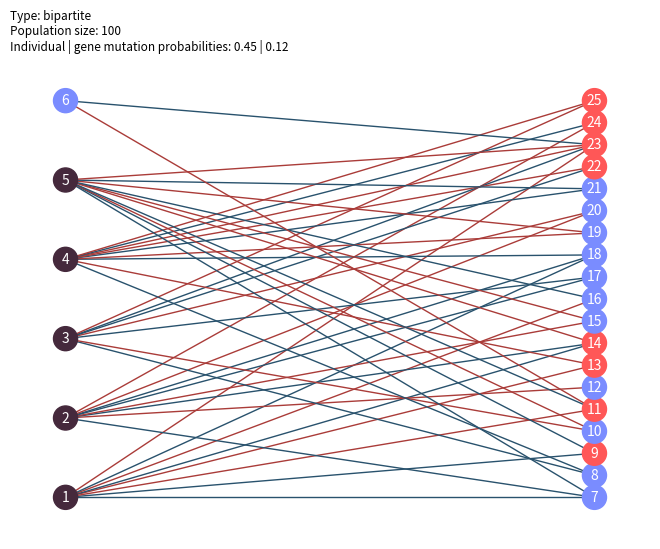

The script that saved this image: (Note: this script raises an exception after producing the figure.)
import pandas as pd
import random
import copy

import networkx as nx
import matplotlib.pyplot as plt
import numpy as np

import datetime
import time
from typing import List

# Custom palette for graph with 25 different colors
palette_data_science_25 = [
        '#003f5c', '#444e86', '#955196', '#dd5182', '#ff6e54',
        '#ffa600', '#152024', '#004243', '#006449', '#438535',
        '#989d03', '#f9db11', '#6bc9ff', '#749bd2', '#71709f',
        '#30c9c7', '#45293c', '#e1da36', '#cd17ff', '#ff5036',
        '#c75413', '#0084ff', '#b3747b', '#7a8cff', '#ff5757'
]

class Graph:
    """
    Representation of a graph.
    Holds nodes and vertices.
    """
    def __init__(self) -> None:
        self.vertices = []
        self.edges = []
        self._type_bipartite = False
        self.U = []
        self.V = []

    def _append_edges(self, edges: List[any]) -> None:
        """
        Appends vertices and edges to graph.
        :param edges: Edges
        :return:
        """
        # append edges
        for edge in edges:
            self.edges.append(edge)

    def _complete(self, N: int) -> None:
        """
        Create complete graph. Appends vertices and edges to graph.
        :param N: Number of vertices
        :return: None
        """
        edges = []
        for vertex_1 in range(1, N + 1):  # iterate through vertices
            self.vertices.append(vertex_1)  # add vertex
            for vertex_2 in range(1, N + 1):  # iterate through vertices
                vertices_pair = (vertex_1, vertex_2)
                if vertex_1 != vertex_2 and (vertex_2, vertex_1) not in edges:  # cannot connect the same vertex with itself
                    edges.append(vertices_pair)

        # append edges
        self._append_edges(edges)

    def _bipartite(self, N: int) -> None:
        """
        Create bipartite graph. Each vertex is connected at least to
        two others vertices. Appends vertices and edges to graph.
        :param N: Number of vertices
        :return: None
        """

        # divide edges into two groups #
        split_value = random.randint(5, N-4)  # choose split value

        edges = []
        for vertex_1 in range(1, N + 1):  # iterate through vertices
            self.vertices.append(vertex_1)
            if vertex_1 <= split_value:
                self.U.append(vertex_1)
                for _ in range(0, 2):  # append two randomly chosen vertices to the vertex
                    random_vertex = random.randint(split_value+1, N)
                    vertices_pair = (vertex_1, random_vertex)
                    if vertex_1 != random_vertex and vertices_pair not in edges and (random_vertex, vertex_1) not in edges:
                        edges.append(vertices_pair)
            else:
                self.V.append(vertex_1)
                for _ in range(0, 2):  # append two randomly chosen vertices to the vertex
                    random_vertex = random.randint(1, split_value-1)
                    vertices_pair = (vertex_1, random_vertex)
                    if vertex_1 != random_vertex and vertices_pair not in edges and (random_vertex, vertex_1) not in edges:
                        edges.append(vertices_pair)

        # append edges
        self._append_edges(edges)

    def _random(self, N: int) -> None:
        """
        Create graph that has 60% connections of a complete graph.
        Appends vertices and edges to graph.
        :param N: Number of vertices
        :return: None
        """

        for vertex in range(1, N + 1):  # add N vertices
            self.vertices.append(vertex)

        # number of edges need to be 60% of complete graph

        # create edges connections
        edges = []
        while (len(edges) / ((N ** 2 - N) / 2)) <= 0.6:
            r_vertex_one = random.randint(1, N)  # choose random vertex to form a pair
            r_vertex_two = random.randint(1, N)  # choose random vertex to form a pair

            edge = (r_vertex_one, r_vertex_two)

            if r_vertex_one != r_vertex_two and edge not in edges and edge[::-1] not in edges:
                edges.append(edge)

        # append edges
        self._append_edges(edges)

    def _random_groups(self, N: int) -> None:
        """
        Create graph with random groups. Firstly 15% of vertices are randomly
        chosen to be connected with 50% of vertices. The rest 85% has one
        connection with random vertices.
        Appends vertices and edges to graph.
        :param N: Number of vertices
        :return: None
        """

        for vertex in range(1, N + 1):  # add N vertices
            self.vertices.append(vertex)

        group_vertices_15 = []  # 15% of all available vertices
        while len(group_vertices_15) < (N*0.15):
            rand_vertex = random.randint(1, N)
            if rand_vertex not in group_vertices_15:
                group_vertices_15.append(rand_vertex)

        group_vertices_90 = set(self.vertices) - set(group_vertices_15)  # 85% of the left vertices

        # connect 15% of vertices to the 70% of vertices
        group_edges_15 = []
        for vertex_15 in group_vertices_15:
            vertex_edges = []
            while len(vertex_edges) < int(N*0.5):
                rand_vertex = random.randint(1, N)
                edge = (vertex_15, rand_vertex)
                if vertex_15 != rand_vertex and edge not in group_edges_15 and edge[::-1] not in group_edges_15:
                    vertex_edges.append(edge)
            group_edges_15.extend(vertex_edges)

        # connect the rest 85% of vertices
        group_edges_85 = []
        for vertex_85 in group_vertices_90:
            rand_vertex = random.randint(1, N)
            edge = (vertex_85, rand_vertex)
            if vertex_85 != rand_vertex and edge not in group_edges_85 and edge[::-1] not in group_edges_85:
                group_edges_85.append(edge)

        all_edges = group_edges_85 + group_edges_15

        # append edges
        self._append_edges(all_edges)

class GraphColorizer:
    """
    Implementation of evolutionary algorithm used to solve the NP-complete
    problem of graph coloring.

    Parameters
    ----------
    max_iterations: int
        Maximum number of iterations after which the algorithm is stopped.
    population_size: int
        Number of individuals in the population.
    mutation_probability : float
        Probability of mutation occurring in the individual's genes.
    gene_mutation_probability: float
        Probability of single gene mutation for the individual.
    graph_type: str
        Type of graph. One of {'complete', 'bipartite', 'random', 'random groups'}
    max_no_improvements: int, default=None
        Maximum number of iterations that fit the condition of a new
        generation of population having worse best individual
        (worse fitness score) than the current best individual.
        Iterations stops if the number of such occurrences exceeds this
        parameter.
    """
    def __init__(self,
                 max_iterations,
                 population_size,
                 mutation_probability,
                 gene_mutation_probability,
                 graph_type,
                 max_no_improvements = None
                 ):

        self.graph = self._load_graph(graph_type)
        self.graph_type = graph_type
        self.T = max_iterations
        self.population_size = population_size
        self.mutation_probability = mutation_probability
        self.gene_mutation_probability = gene_mutation_probability
        self.max_no_improvements = self.T if max_no_improvements is None else max_no_improvements
        self.number_of_vertices = len(self.graph.vertices)
        self.number_of_edges = len(self.graph.edges)

    def run_algorithm(self):
        """
        Main method with implementation of evolutionary algorithm to solve
        graph coloring problem.
        Implemented stop conditions:
        - achieved limit of iterations
        - no improvements in last n number of iterations
        (if n has not been passed to class, it is equal to maximum number
        of iterations)
        :return: List containing population with fitness scores, best achieved fitness,
        best individual, number of iterations, quantity of colors that algorithm started with
        """
        t = 0  # counter of iterations
        no_impvt_counter = 0  # counter of no improvements
        population_scores = []

        population, starting_colors = self._initialize()  # initialize population
        n_starting_colors = len(set(starting_colors))  # number of colors at the beginning

        print('\nPopulation has been initialized...')
        print(f'\nStarting graph has {n_starting_colors} unique colors')

        print('\nFinding suitable solution...')
        best_individual, best_fitness = self._best(population)  # find the best individual

        population_scores.append((best_individual, best_fitness))

        while t < self.T and no_impvt_counter <= self.max_no_improvements:
            population = self._selection(population)
            population = self._mutation(population, False)

            individual, fitness = self._best(population)
            if fitness > best_fitness:
                no_impvt_counter = 0
                best_fitness = fitness
                best_individual = individual
            else:
                no_impvt_counter += 1

            pop_score = (individual, fitness)
            population_scores = copy.deepcopy(population_scores)
            population_scores.append(pop_score)

            t += 1

        return population_scores, best_fitness, best_individual, t, n_starting_colors

    def _initialize(self):
        """Create the initial population. We randomly choose as many
        individuals as is set in self.population_size.
        Create population. Each individual consists of sequence of integers, where a
        sequence position 1, 2, ..., n represents the number of vertex, and the value
        (integer) of the sequence on the position n represents the color of the vertex n
        The initial population consists only of valid individuals
        (connected vertices of different colors).
        """
        vertices = self.graph.vertices
        colors = [c for c in range(1, len(vertices)+1)]  # define available colors
        population = []

        for _ in range(self.population_size):
            population.append(colors)  # append population

        return population, colors

    def _is_valid(self, sequence) -> bool:
        """
        Check if generated vertices and colors are valid. Meaning that two connected
        vertices need to be of different colors.
        """
        results = []  # list containing scores for pair's color
        for w1, w2 in self.graph.edges:  # iterate through pairs of vertices
            is_valid = sequence[w1-1] != sequence[w2-1]
            results.append(is_valid)
        return all(results)  # return True if all elements are True

    def _fitnesses(self, population):
        """
        Calculates fitnesses for every individual in the population.
        :param population: List with individuals
        :return: list of tuples in form of (individual, fitness(individual)).
        """
        return [(individual, self._fitness_score(individual)) for individual in population]

    def _fitness_score(self, individual):
        """
        Fitness functions calculating a number of colors used. We want to maximize that.
        """
        number_of_unique_colors = len(set([c for c in individual]))
        return 100 * self.number_of_vertices/number_of_unique_colors

    def _normalize_fitness(self, population):
        """
        Used to normalize fitness of individuals.
        :param population: population with fitness scores.
        :return: Population with normalized fitness scores.
        """
        max_fitness = max([fit_score for _, fit_score in population])
        normalized_fitness = []
        for individual, fitness in population:
            normalized_fitness.append((individual, fitness/max_fitness))
        return normalized_fitness

    def _selection(self, population, one_one_tournament=False):
        """
        Tournament selection of individuals to reproduction.
        Firstly, a pair of individuals need to be chosen for a tournament.
        They are selected on the basis of their fitness score, meaning that individuals
        with better score are more likely to participate in the tournament, and thus
        be a part of next generation.
        The one (individual in the tournament) with better fitness score
        is appended for next population.
        :param population: Population of individuals
        :param one_one_tournament default=False: If True, it is possible
        for the same individual to be chosen to battle himself. This gives
        a chance for the worst individual to be a port of next population.
        :returns: New population.
        """

        individuals_w_fitness = self._fitnesses(population)  # calculate fitness function values for each individual

        normalized_fitness = self._normalize_fitness(individuals_w_fitness)  # normalize fitness

        tournament_results = []  # list containing population after tournaments
        while len(tournament_results) < self.population_size:  # conduct as many tournaments to fill population
            tournament_individuals = copy.copy(normalized_fitness)
            # choose 2 individuals randomly but with weights
            one = random.choices(tournament_individuals, weights=[pop[1] for pop in tournament_individuals], k=1)
            if not one_one_tournament:
                # remove chosen individual so he is not chosen again to battle himself
                tournament_individuals.remove(one[0])
            two = random.choices(tournament_individuals, weights=[pop[1] for pop in tournament_individuals], k=1)

            one_fit_score = one[0][1]
            two_fit_score = two[0][1]
            # choose individual with better fitness
            if one_fit_score >= two_fit_score:
                tournament_results.append(one[0][0])
            else:
                tournament_results.append(two[0][0])
        return tournament_results

    def _mutation(self, population, allow_invalid=False):
        """
        Perform mutation on individuals.
        :param population: Population of individuals
        :param allow_invalid: default=False: Bool value indicating whether the algorithm allows the mutated
        individual to be of invalid type, meaning that two vertices connected with an edge are of the same color.
        It might allow the population to leave local minimum in order to find the global minimum.
        :return: Return mutated population
        """
        population_after_mutation = []
        for individual in population:  # iterate through individuals
            prob_mutation = random.uniform(0, 1)  # probability of mutation
            if prob_mutation <= self.mutation_probability:
                for gene_position in range(0, len(individual)):  # iterate through genes
                    gene_mutation = random.uniform(0, 1)  # probability of mutation of specific gene
                    if gene_mutation <= self.gene_mutation_probability:  # if selected gene is to be mutated
                        available_colors = set(individual)  # set of available colors
                        # it contains only these colors currently used in individual
                        # mutate gen = change the color of the vertex.

                        if allow_invalid:  # allow invalid chromosomes (individuals) to among the mutated population
                            random_color = random.randint(0, len(self.graph.vertices))
                            new_individual = self._mutate_gene(individual, gene_position, random_color)
                            individual = new_individual
                        else:
                            invalid_color = True

                            while invalid_color:  # mutate gene till you get a valid individual
                                random_color = random.choice(tuple(available_colors))  # optimization purpose. Read [1]

                                new_individual = self._mutate_gene(individual, gene_position, random_color)

                                # if new individual is valid append him and break the loop
                                if self._is_valid(new_individual):
                                    invalid_color = False
                                    individual = new_individual  # replace individual with the mutated one
            population_after_mutation.append(individual)  # append individual

        return population_after_mutation

    def _mutate_gene(self, individual, gene_position, mutated_gene):
        """
        Mutates the gene of selected individual.
        :param individual: Individual with genes and fitness score
        :param gene_position: Position of the gene to mutate
        :param mutated_gene: Color of a vertex that is to be changed
        :return: Individual with mutated gene at position gene_position
        """
        individual[gene_position] = mutated_gene  # replace old gene with new one
        return individual

    def _best(self, population):
        """
        Choose the best individual from set of acceptable solutions and
        return him with his fitness. If no acceptable solution can be found
        among population (meaning that individuals mutated into bad),
        the appropriate message will be displayed.
        :param population: Population
        :returns: Best, acceptable individual from the population
        """
        try:
            acceptable_w_fitness = self._fitnesses(population)
            pop_fitness = sorted(acceptable_w_fitness, key=lambda t: t[1], reverse=True)  # sort by descending score

            best_individual = pop_fitness[0][0]  # first element and its individual without fitness score
            best_fitness = pop_fitness[0][1]  # get fitness score of best individual

            for population_and_fitness in pop_fitness:
                used_colors = []
                for color in population_and_fitness[0]:
                    if color not in used_colors:
                        used_colors.append(color)
                current_fitness_score = population_and_fitness[1]
                if current_fitness_score > best_fitness:  # if current population has better fitness score
                    best_individual = population_and_fitness[0]
                    best_fitness = current_fitness_score
        except IndexError:
            print('No best individual could be found.')
            best_individual, best_fitness = (0.0), 0.0

        return best_individual[:], best_fitness

    def _load_graph(self, graph_type: str, N:int = 25) -> None:
        """
        LOAD GRAPH.
        :param N: Number of vertices
        :return: None
        """
        # each vertex will randomly choose 2 for connection
        graph = Graph()

        # python 3.10 implements match case

        if graph_type == 'complete':
            graph._complete(N)
        elif graph_type == 'bipartite':
            graph._type_bipartite = True
            graph._bipartite(N)
        elif graph_type == 'random':
            graph._random(N)
        elif graph_type == 'random groups':
            graph._random_groups(N)
        else:
            graph._random_groups(N)

        return graph


def plot_graph(graph, best_edges, plot_name: str) -> None:
    """
    Method used to plot graph
    :param graph: Graph
    :param best_edges: Edges
    :param plot_name: Name of the plot
    :return: None
    """
    colors = dict(enumerate(palette_data_science_25))

    # create graph
    network = nx.Graph()

    # add nodes
    network.add_nodes_from(graph.vertices)

    # add edges
    if graph._type_bipartite:
        for edge in graph.edges:
            if edge[0] in graph.U:
                network.add_edge(edge[0], edge[1], color='#29526D')
            elif edge[0] in graph.V:
                network.add_edge(edge[0], edge[1], color='#AA3C39')
    else:
        for edge in graph.edges:
            network.add_edge(edge[0], edge[1])

    nx.set_node_attributes(network, None, "color")  # set attributes for all nodes | color is None

    for vertex, vert_color in enumerate(best_edges, 1):
        color = colors[vert_color-1]  # nodes are in range 1-25, where colors have indices in range 0-24
        network.nodes[vertex]['color'] = color

    colors_2 = [network.nodes[n]['color'] for n in network.nodes()]

    if graph._type_bipartite:
        colors = ['#29526D', '#AA3C39']
        pos = nx.bipartite_layout(graph.vertices, graph.U)
        nx.draw(network, pos, edge_color=colors, with_labels=True, node_color=colors_2, font_size=10, font_color="white")
    else:
        nx.draw_circular(network, with_labels=True, node_color=colors_2, font_size=10, font_color="white")

    n_components = plot_name.split('_')

    title = f"Type: {n_components[0]}\nPopulation size: {n_components[1]}\nIndividual | gene mutation probabilities: {n_components[2]} | {n_components[3]}"

    plt.title(title, fontsize=8.5, loc='left')

    plot_name = 'graph_' + plot_name

    plt.savefig(plot_name, dpi=150, bbox_inches='tight')

def save_results(best_individual, graph, exec_time, n_iterations, n_starting_colors) -> None:
    """
    Saves logs of an algorithm run to the .txt file
    :param best_individual: Best individual of algorithm run
    :param graph: Object of Graph with edges and vertices
    :param exec_time: Execution time of algorithm
    :param n_iterations: Number of iterations
    :param n_starting_colors: Number of colors used in generated
    graph at the beginning of the algorithm.
    :return: None
    """
    log_name = "logs_" + datetime.datetime.now().strftime("%b_%d_%Y-%H-%M-%S")
    with open(f'{log_name}.txt', 'w') as f_handle:
        logs = [f'Algorithm found the best individual in {n_iterations} iterations.\n']
        logs.append('Execution time {:0.2f} [s]\n'.format(exec_time))
        logs.append(f'At the beginning graph had: {n_starting_colors} unique colors\n')
        logs.append(f'Graph was minimized to only: {len(set(best_individual))} unique colors\n')
        logs.append(f'Best individual is best represented by the sequence: {best_individual}\n')
        logs.append(f'Vertices of generated graph: {graph.vertices}\n')
        logs.append(f'Edges of generated graph: {graph.edges}\n')
        for line in logs:
            f_handle.write(line)
        f_handle.close()

def plot_iterations_colors(results, N, plot_name):
    # SCORE MODEL #
    data = pd.DataFrame(columns=['Population'])

    for population, _ in results:
        number_of_unique_colors = len(set(population))
        data = data.append({'Unique colors': number_of_unique_colors}, ignore_index=True)

    ax = plt.figure(figsize=(8, 6)).add_subplot()

    ax.scatter(x=range(0, len(data)), y=data['Unique colors'], s=9, c='#ffa600')
    ax.set_yticks(np.arange(0, N+1, 1))
    ax.set_xticks(np.arange(0, len(results), 100))

    plt.xlabel('Number of iterations', fontsize=12)
    plt.ylabel('Number of colors', fontsize=12)

    plt.grid(color='grey', linestyle='-', linewidth=0.25)

    plt.box(False)  # borderless

    n_components = plot_name.split('_')

    title = f"Type: {n_components[0]}\nPopulation size: {n_components[1]}\nIndividual | gene mutation probabilities: {n_components[2]} | {n_components[3]}"

    plt.title(title, fontsize=8.5, loc='left')
    plot_name = 'iterations_' + plot_name

    plt.savefig(plot_name, dpi=150, bbox_inches='tight')


if __name__ == '__main__':
    N_of_vertices = 25
    max_iterations = 900
    population_size = 100
    mutation_probability = 0.45
    gene_mutation_probability = 0.12
    max_no_improvements = 900  # maximum number of iterations in which the algorithm did not find better solution
    graph_type = 'bipartite'

    colorizer = GraphColorizer(max_iterations,
                               population_size,
                               mutation_probability,
                               gene_mutation_probability,
                               graph_type,
                               max_no_improvements)

    start_time = time.time()  # start time execution measurement

    results, best_fitness, best_individual, n_iterations, n_starting_colors = colorizer.run_algorithm()

    exec_time = time.time() - start_time  # end time execution measurement

    print("\nExecution time: {:.4f} [s]".format(exec_time))
    print(f'Number of iterations: {n_iterations}\n')

    print(f'Best individual: {best_individual}')
    print(f'Colors used: {len(set(best_individual))}')

    # Plot results #

    plot_name = f'{graph_type}_{population_size}_{mutation_probability}_{gene_mutation_probability}_{max_iterations}.png'

    plot_graph(colorizer.graph, best_individual, plot_name)

    plot_iterations_colors(results,
                N_of_vertices,
                plot_name)

    # Save report #

    save_results(best_individual,
                 colorizer.graph,
                 exec_time,
                 n_iterations,
                 n_starting_colors)

"""
Resources and annotations
[1] https://stackoverflow.com/questions/15837729/random-choice-from-set-python
[2] https://towardsdatascience.com/introduction-to-genetic-algorithms-including-example-code-e396e98d8bf3
"""
